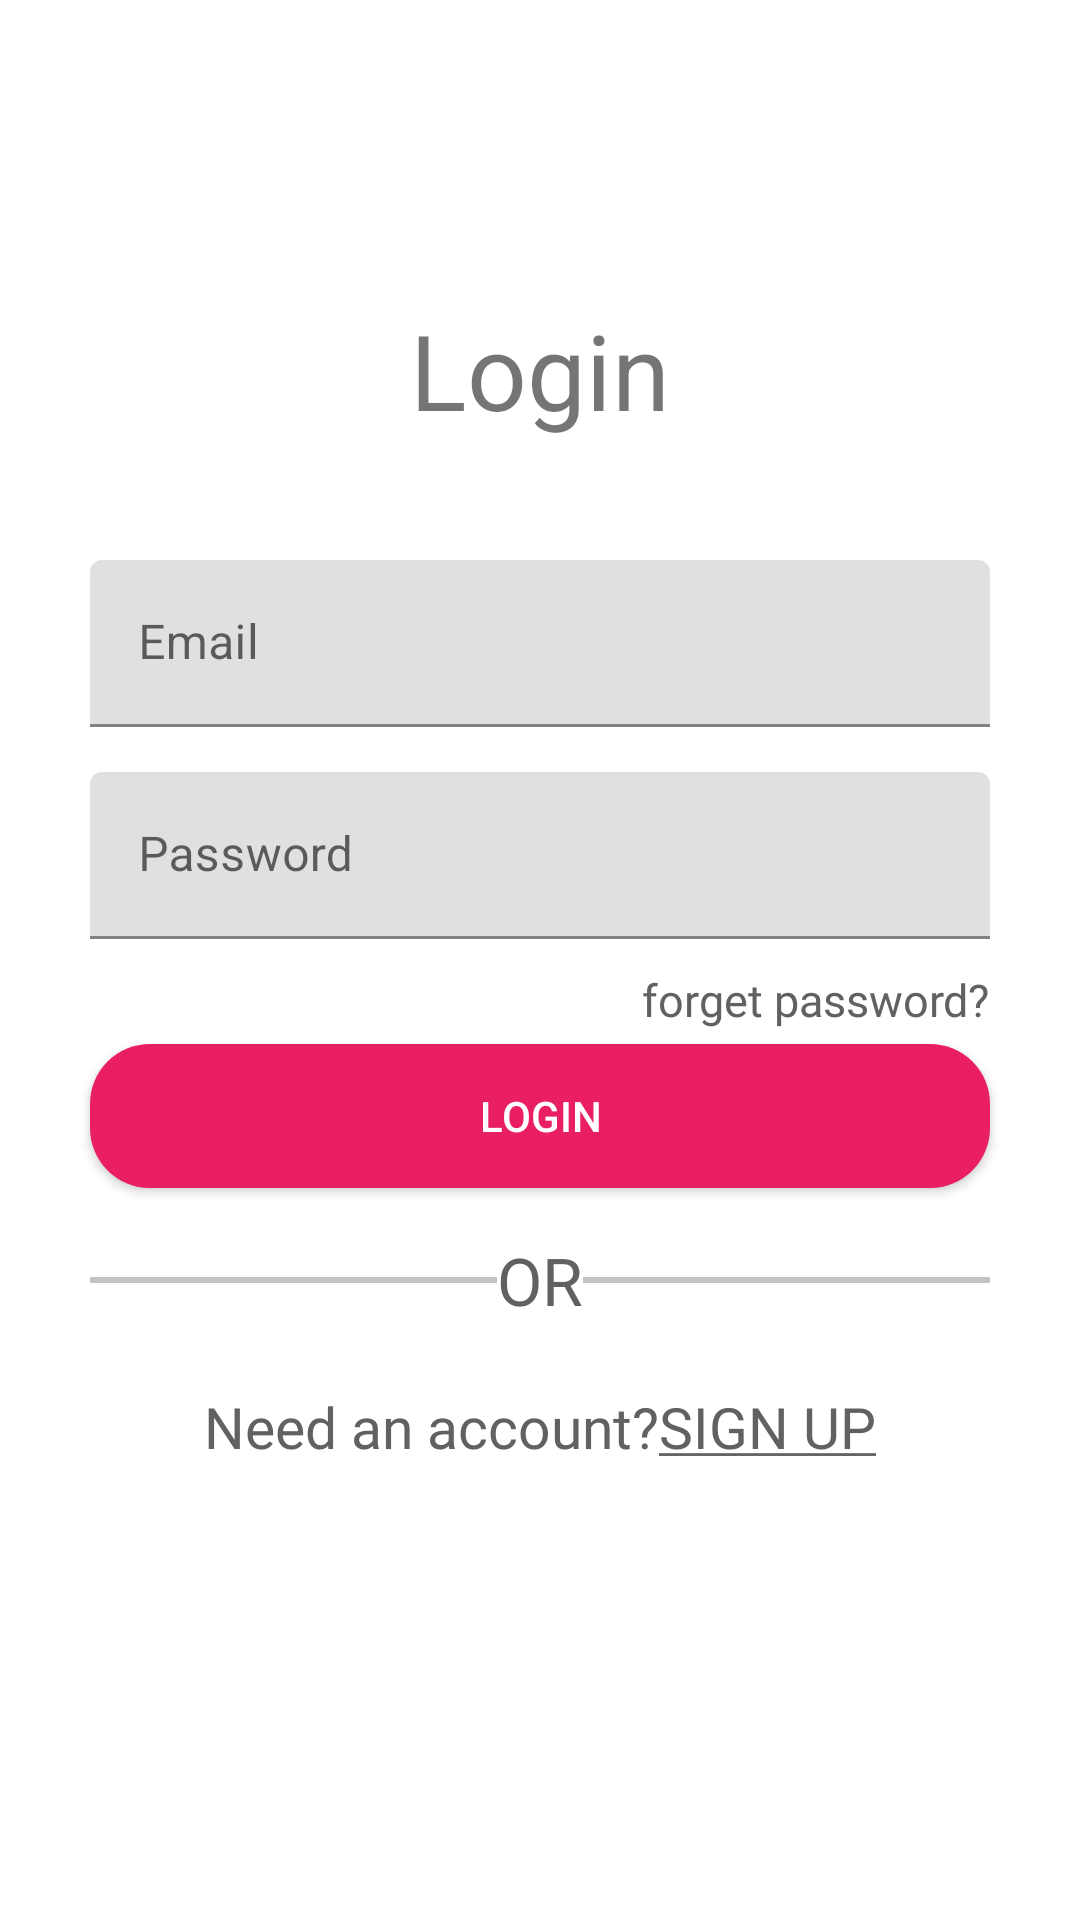

Reconstruct the res/layout file that produces this screen, plus the resources it refers to.
<!-- AndroidManifest.xml: application theme Theme.EmpData -->
<!-- res/layout/fragment_login.xml -->
<?xml version="1.0" encoding="utf-8"?>
<androidx.constraintlayout.widget.ConstraintLayout xmlns:android="http://schemas.android.com/apk/res/android"
    xmlns:tools="http://schemas.android.com/tools"
    android:layout_width="match_parent"
    android:layout_height="match_parent"
    xmlns:app="http://schemas.android.com/apk/res-auto"
    tools:context=".view.LoginFragment">

    <TextView
        android:id="@+id/login"
        android:layout_width="wrap_content"
        android:layout_height="wrap_content"
        android:layout_marginTop="100dp"
        android:text="@string/login"
        android:textSize="35sp"
        app:layout_constraintEnd_toEndOf="parent"
        app:layout_constraintStart_toStartOf="parent"
        app:layout_constraintTop_toTopOf="parent" />


    <com.google.android.material.textfield.TextInputLayout
        android:id="@+id/textInputLayout2"
        android:layout_width="300dp"
        android:layout_height="wrap_content"
        android:layout_marginStart="15dp"
        android:layout_marginTop="40dp"
        android:layout_marginEnd="15dp"
        app:layout_constraintEnd_toEndOf="@id/login"
        app:layout_constraintStart_toStartOf="@id/login"
        app:layout_constraintTop_toBottomOf="@id/login">

        <com.google.android.material.textfield.TextInputEditText
            android:id="@+id/employeeEmail"
            android:layout_width="match_parent"
            android:layout_height="wrap_content"
            android:textColor="@color/black"
            android:textColorHint="@color/black"
            android:hint="@string/employeeEmail" />
    </com.google.android.material.textfield.TextInputLayout>

    <com.google.android.material.textfield.TextInputLayout
        android:id="@+id/textInputLayout3"
        android:layout_width="300dp"
        android:layout_height="wrap_content"
        android:layout_marginTop="15dp"
        app:layout_constraintEnd_toEndOf="@id/textInputLayout2"
        app:layout_constraintStart_toStartOf="@id/textInputLayout2"
        app:layout_constraintTop_toBottomOf="@id/textInputLayout2">

        <com.google.android.material.textfield.TextInputEditText
            android:id="@+id/employeePassword"
            android:layout_width="match_parent"
            android:layout_height="wrap_content"
            android:textColor="@color/black"
            android:textColorHint="@color/black"
            android:hint="@string/employeePassword"
            android:inputType="textPassword" />
    </com.google.android.material.textfield.TextInputLayout>

    <TextView
        android:id="@+id/forgetPassword"
        android:layout_width="wrap_content"
        android:layout_height="wrap_content"
        android:layout_marginTop="10dp"
        android:fontFamily="@font/roboto_bold"
        android:text="@string/forget_password"
        android:textColor="#616161"
        android:textSize="15sp"
        app:layout_constraintEnd_toEndOf="@id/textInputLayout3"
        app:layout_constraintTop_toBottomOf="@id/textInputLayout3" />

    <Button
        android:id="@+id/loginBtn"
        android:layout_width="300dp"
        android:layout_height="wrap_content"
        android:layout_marginTop="35dp"
        android:text="@string/login"
        android:background="@drawable/shape"
        android:textColor="@color/white"
        app:layout_constraintEnd_toEndOf="@id/textInputLayout3"
        app:layout_constraintStart_toStartOf="@id/textInputLayout3"
        app:layout_constraintTop_toBottomOf="@id/textInputLayout3" />

    <View
        android:id="@+id/view"
        android:layout_width="0dp"
        android:layout_height="2dp"
        android:background="@color/gray"
        app:layout_constraintBottom_toBottomOf="@id/tvOr"
        app:layout_constraintEnd_toStartOf="@id/tvOr"
        app:layout_constraintStart_toStartOf="@id/loginBtn"
        app:layout_constraintTop_toTopOf="@id/tvOr" />

    <TextView
        android:id="@+id/tvOr"
        android:layout_width="wrap_content"
        android:layout_height="wrap_content"
        android:layout_marginTop="16dp"
        android:fontFamily="@font/roboto_bold"
        android:text="@string/or"
        android:textColor="#616161"
        android:textSize="22sp"
        app:layout_constraintEnd_toEndOf="parent"
        app:layout_constraintStart_toStartOf="parent"
        app:layout_constraintTop_toBottomOf="@id/loginBtn" />

    <View
        android:id="@+id/viewOrRight"
        android:layout_width="0dp"
        android:layout_height="2dp"
        android:background="@color/gray"
        app:layout_constraintBottom_toBottomOf="@id/tvOr"
        app:layout_constraintEnd_toEndOf="@id/loginBtn"
        app:layout_constraintStart_toEndOf="@id/tvOr"
        app:layout_constraintTop_toTopOf="@id/tvOr" />

    <TextView
        android:id="@+id/needAccount"
        android:layout_width="wrap_content"
        android:layout_height="wrap_content"
        android:layout_marginTop="35dp"
        android:fontFamily="@font/roboto_bold"
        android:text="@string/need_an_account_signup"
        android:textColor="#616161"
        android:textSize="19sp"
        app:layout_constraintEnd_toEndOf="@+id/viewOrRight"
        app:layout_constraintStart_toStartOf="@id/view"
        app:layout_constraintTop_toBottomOf="@id/view" />

</androidx.constraintlayout.widget.ConstraintLayout>
<!-- resources referenced by this layout -->
<resources>
  <color name="black">#FF000000</color>
  <color name="gray">#61616161</color>
  <color name="white">#FFFFFFFF</color>
  <!-- drawable shape (drawable) -->
  <?xml version="1.0" encoding="utf-8"?>
  <shape xmlns:android="http://schemas.android.com/apk/res/android"
      android:shape="rectangle">
      <corners android:radius="20dp"/>
      <solid android:color="#E91E63"/>
  </shape>
  <string name="employeeEmail">Email</string>
  <string name="employeePassword">Password</string>
  <string name="forget_password">forget password?</string>
  <string name="login">Login</string>
  <string name="need_an_account_signup">Need an account?<u>SIGN UP</u></string>
  <string name="or">OR</string>
  <style name="Theme.EmpData" parent="Theme.MaterialComponents.DayNight.DarkActionBar">
          
          <item name="colorPrimary">@color/purple_500</item>
          <item name="colorPrimaryVariant">@color/purple_700</item>
          <item name="colorOnPrimary">@color/white</item>
          
          <item name="colorSecondary">@color/teal_200</item>
          <item name="colorSecondaryVariant">@color/teal_700</item>
          <item name="colorOnSecondary">@color/black</item>
          
          <item name="android:statusBarColor">?attr/colorPrimaryVariant</item>
          
      </style>
  <color name="purple_500">#FF6200EE</color>
  <color name="purple_700">#FF3700B3</color>
  <color name="teal_200">#FF03DAC5</color>
  <color name="teal_700">#FF018786</color>
</resources>
